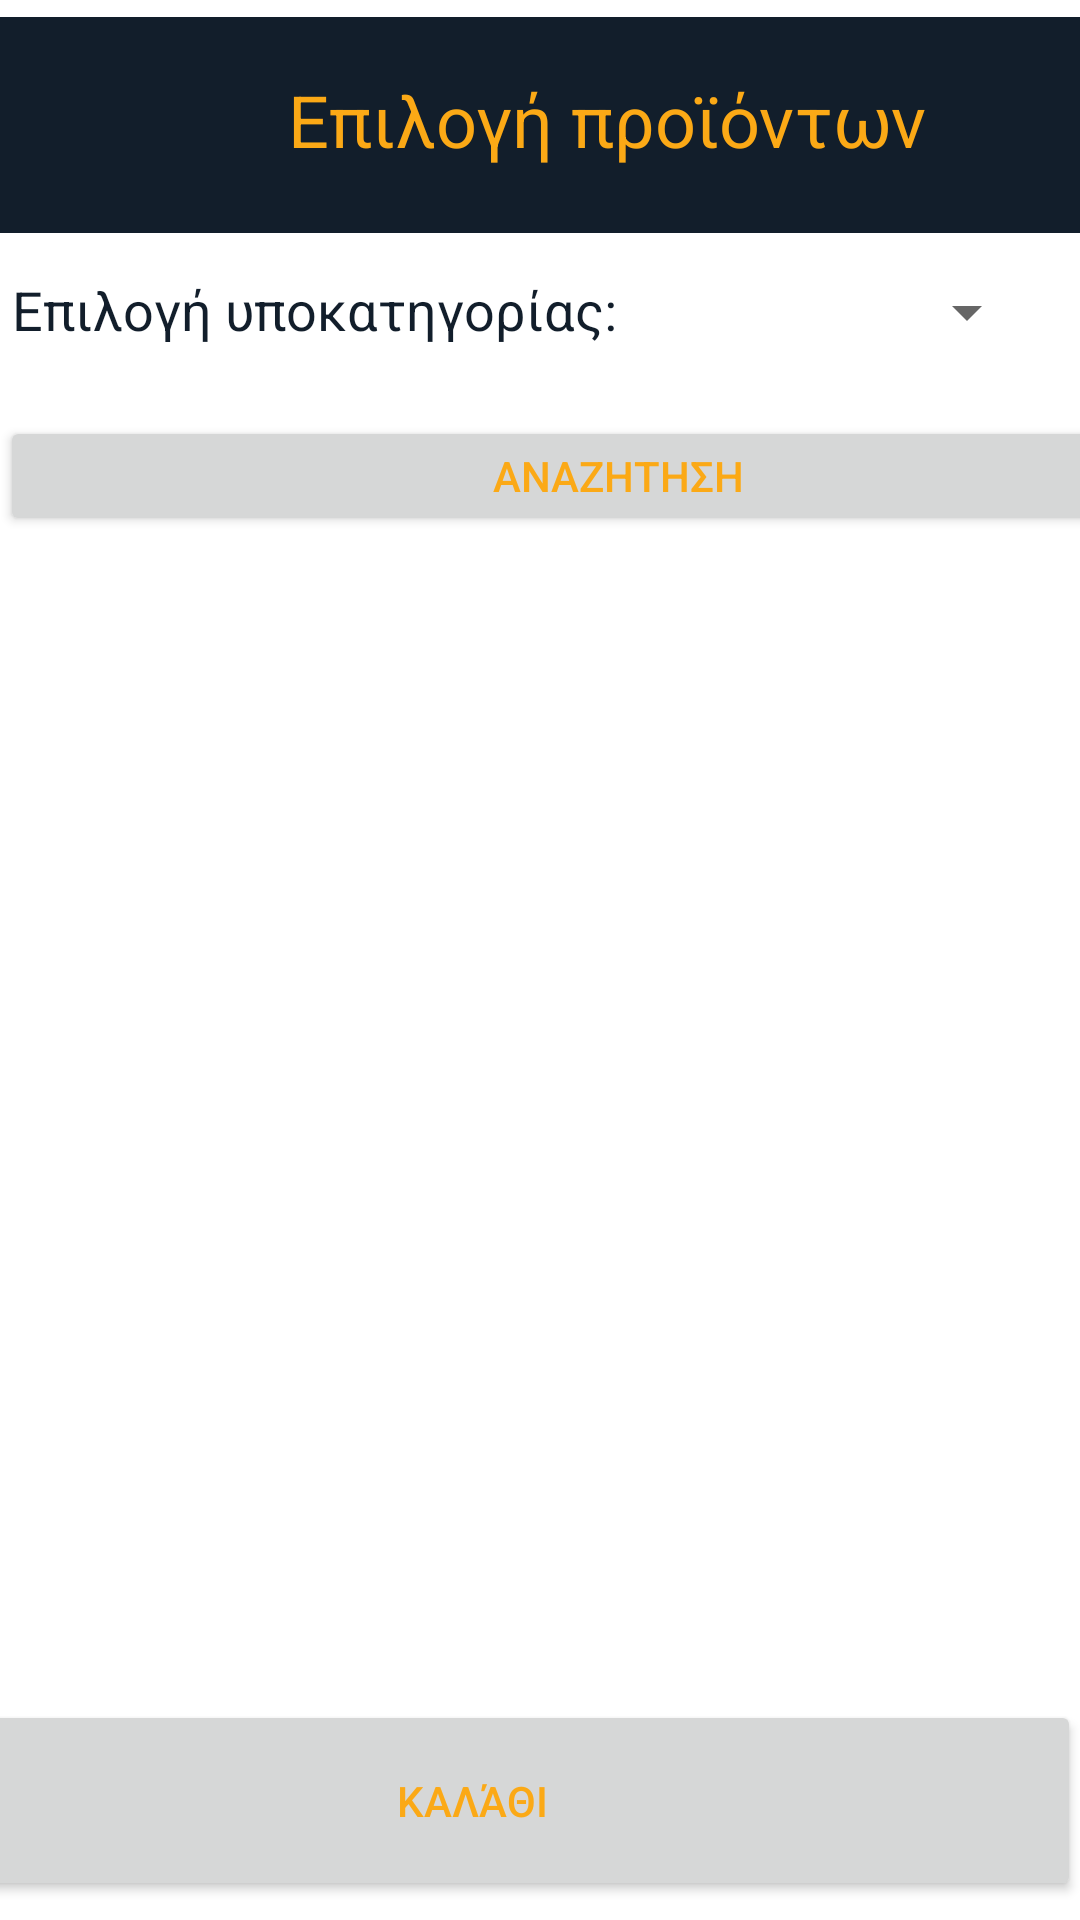

The Android layout XML behind this screen, and the referenced resources:
<!-- AndroidManifest.xml: application theme Theme.SupermaketApp -->
<!-- res/layout/activity_select_products.xml -->
<?xml version="1.0" encoding="utf-8"?>
<androidx.constraintlayout.widget.ConstraintLayout xmlns:android="http://schemas.android.com/apk/res/android"
    xmlns:app="http://schemas.android.com/apk/res-auto"
    xmlns:tools="http://schemas.android.com/tools"
    android:layout_width="match_parent"
    android:layout_height="match_parent"
    tools:context=".SelectProducts">

    <View
        android:id="@+id/view500111"
        android:layout_width="413dp"
        android:layout_height="72dp"
        android:background="#121e2b"
        app:layout_constraintBottom_toBottomOf="parent"
        app:layout_constraintEnd_toEndOf="parent"
        app:layout_constraintHorizontal_bias="1.0"
        app:layout_constraintStart_toStartOf="parent"
        app:layout_constraintTop_toTopOf="parent"
        app:layout_constraintVertical_bias="0.01"
        android:textColor="#FBA916"/>

    <TextView
        android:id="@+id/textView5001123"
        android:layout_width="wrap_content"
        android:layout_height="wrap_content"
        android:layout_marginStart="96dp"
        android:text="Επιλογή προϊόντων"

        android:textColor="#FBA916"
        android:textSize="24sp"
        app:layout_constraintBottom_toBottomOf="parent"
        app:layout_constraintEnd_toEndOf="@+id/view500"
        app:layout_constraintHorizontal_bias="0.494"
        app:layout_constraintStart_toStartOf="parent"
        app:layout_constraintTop_toTopOf="parent"
        app:layout_constraintVertical_bias="0.039" />

    <TextView
        android:id="@+id/textView507112"
        android:layout_width="wrap_content"
        android:layout_height="wrap_content"
        android:layout_marginStart="4dp"
        android:text="Επιλογή υποκατηγορίας:"
        android:textColor="@color/black"
        android:textSize="18sp"
        app:layout_constraintBottom_toBottomOf="parent"
        app:layout_constraintEnd_toEndOf="@+id/view500"
        app:layout_constraintHorizontal_bias="0.075"
        app:layout_constraintStart_toStartOf="parent"
        app:layout_constraintTop_toTopOf="parent"
        app:layout_constraintVertical_bias="0.148" />

    <Spinner
        android:id="@+id/spinner42"
        android:layout_width="166dp"
        android:layout_height="26dp"

        app:layout_constraintBottom_toBottomOf="parent"
        app:layout_constraintEnd_toEndOf="parent"
        app:layout_constraintHorizontal_bias="0.93"
        app:layout_constraintStart_toStartOf="parent"
        app:layout_constraintTop_toTopOf="parent"
        app:layout_constraintVertical_bias="0.148" />

    <ScrollView
        android:id="@+id/scrollView2365"
        android:layout_width="390dp"
        android:layout_height="372dp"
        android:background="@color/white"
        android:isScrollContainer="false"
        app:layout_constraintBottom_toTopOf="@+id/button2344"
        app:layout_constraintEnd_toEndOf="parent"
        app:layout_constraintHorizontal_bias="0.355"
        app:layout_constraintStart_toStartOf="parent"
        app:layout_constraintTop_toBottomOf="@+id/button2343">

        <LinearLayout
            android:id="@+id/linearLayout22234"
            android:layout_width="match_parent"
            android:layout_height="wrap_content"

            android:orientation="vertical" />
    </ScrollView>

    <Button
        android:id="@+id/button2343"
        android:layout_width="412dp"
        android:layout_height="40dp"
        android:onClick="search"
        android:text="Αναζητηση"
        app:layout_constraintBottom_toBottomOf="parent"
        app:layout_constraintEnd_toEndOf="parent"
        app:layout_constraintHorizontal_bias="0.0"
        app:layout_constraintStart_toStartOf="parent"
        app:layout_constraintTop_toTopOf="parent"
        app:layout_constraintVertical_bias="0.231"
        android:textColor="#FBA916"/>

    <Button
        android:id="@+id/button2344"
        android:layout_width="406dp"
        android:layout_height="67dp"
        android:onClick="confirmOrder"
        android:text="Καλάθι"
        android:textColor="#FBA916"
        app:layout_constraintBottom_toBottomOf="parent"
        app:layout_constraintEnd_toEndOf="parent"
        app:layout_constraintHorizontal_bias="1.0"
        app:layout_constraintStart_toStartOf="parent"
        app:layout_constraintTop_toTopOf="parent"
        app:layout_constraintVertical_bias="0.989" />

</androidx.constraintlayout.widget.ConstraintLayout>
<!-- resources referenced by this layout -->
<resources>
  <color name="black">#121e2b</color>
  <color name="white">#FFFFFFFF</color>
  <style name="Theme.SupermaketApp" parent="Theme.MaterialComponents.DayNight.NoActionBar">
          
          <item name="colorPrimary">@color/purple_500</item>
          <item name="colorPrimaryVariant">@color/purple_700</item>
          <item name="colorOnPrimary">@color/white</item>
          
          <item name="colorSecondary">@color/teal_200</item>
          <item name="colorSecondaryVariant">@color/teal_700</item>
          <item name="colorOnSecondary">@color/black</item>
          
          <item name="android:statusBarColor" tools:targetApi="l">?attr/colorPrimaryVariant</item>
          
      </style>
  <color name="purple_500">#121e2b</color>
  <color name="purple_700">#121e2b</color>
  <color name="teal_200">#121e2b</color>
  <color name="teal_700">#121e2b</color>
</resources>
